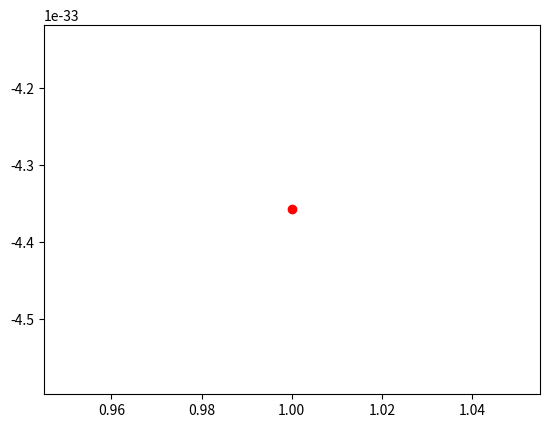

Here is the Python script that generated this plot:
import numpy as np
from matplotlib import pyplot as plt


# code converted from https://github.com/subpos/subpos_receiver/blob/master/Trilateration.cpp
# RespLocDic - Dictionary with the location of each responder in cartesian coordinate
# ResultDic - Dictionary with ranges of user from each responder (at least 3 valid ranges)
def trilateration(RespLocDic, ResultDic):
    trilObjectList = TrilObject.TriAdapter(RespLocDic, ResultDic)
    return ImprovedTrilateration(trilObjectList)


def ImprovedTrilateration(trilObjectList):
    A = []
    b = []

    if len(trilObjectList) < 3:
        raise Exception("ResultDic should contain at least 3 values")

    cnt = len(trilObjectList)
    rows = (cnt * (cnt-1)) / 2

    for i1 in range(cnt):
        beacon1 = trilObjectList[i1]
        assert isinstance(beacon1, TrilObject)
        for i2 in range (i1+1,cnt):
            beacon2 = trilObjectList[i2]
            assert isinstance(beacon2, TrilObject)
            x1 = beacon1.X
            y1 = beacon1.Y
            r1 = beacon1.Distance

            x2 = beacon2.X
            y2 = beacon2.Y
            r2 = beacon2.Distance

            b1 = ((pow(x1, 2) - pow(x2, 2)) +
                  (pow(y1, 2) - pow(y2, 2)) -
                  (pow(r1, 2) - pow(r2, 2))) / 2
            b.append([b1])
            A1 = [x1 - x2, y1 - y2]
            A.append(A1)
    e = np.linalg.lstsq(A, b)
    xLoc, yLoc = e[0]
    return xLoc,yLoc


class TrilObject:
    def __init__(self, x, y, distance):
        self.X = x
        self.Y = y
        self.Distance = distance

    def __repr__(self):
        return "TrilObj: X:{} Y:{} Distance{}".format(self.X, self.Y, self.Distance)

    ''' Return List of TrilObject'''
    @staticmethod
    def TriAdapter(RespLocDic, ResultDic):
        trilObjectList = []
        for key, value in ResultDic.items():
            d = value
            responder = RespLocDic[key]
            xTemp = responder[0]
            yTemp = responder[1]
            trilObjectList.append(TrilObject(xTemp, yTemp, d))
        return trilObjectList


if __name__ == "__main__":
    respLocDic = {"r1": [0, 0, 0], "r2": [2, 0, 0], "r3": [1, 1, 0]}
    resultDic = {"r1": 1, "r2": 1, "r3": 1}
    x, y = trilateration(respLocDic, resultDic)

    fig, axs = plt.subplots(1, 1)
    axs.plot(x,y, 'ro')
    plt.show()